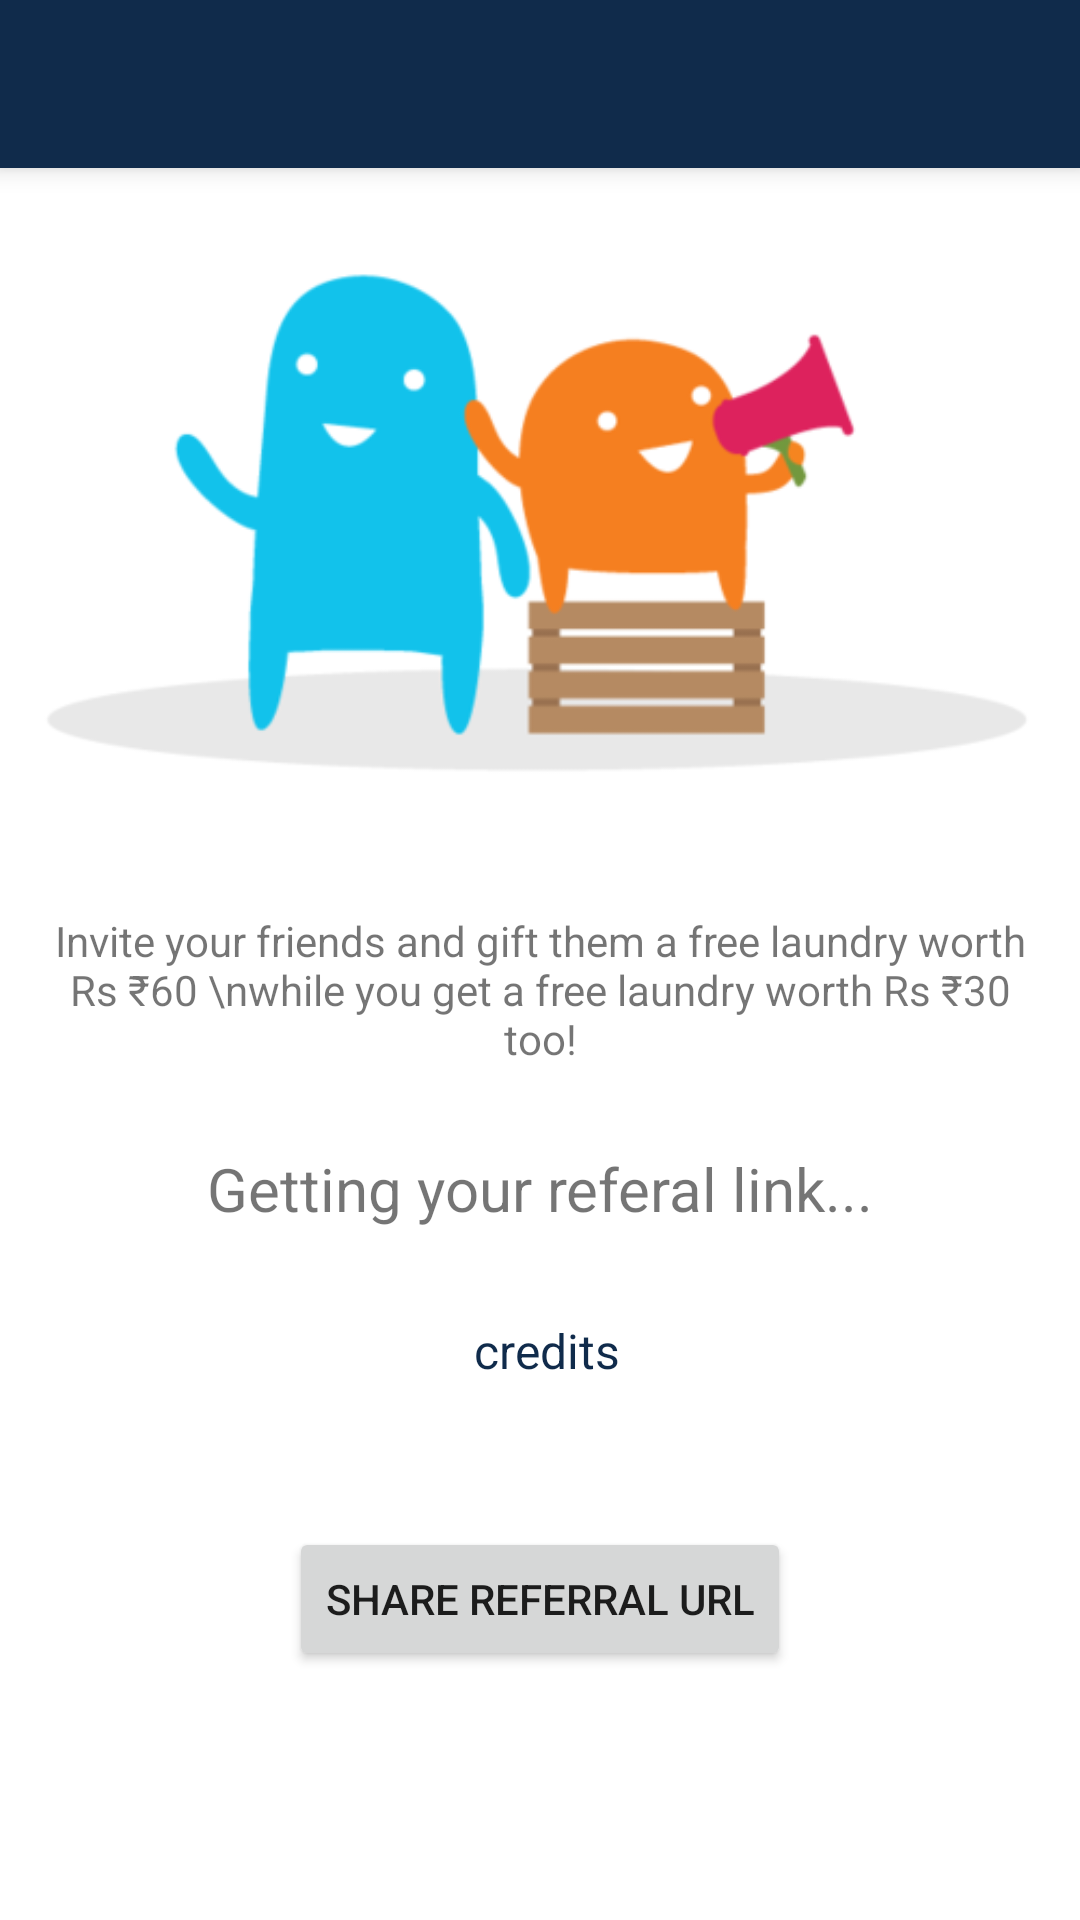

This screen was rendered from an Android layout file. Write that file and the resources it references.
<!-- AndroidManifest.xml: application theme AppTheme -->
<!-- res/layout/activity_refer.xml -->
<RelativeLayout xmlns:android="http://schemas.android.com/apk/res/android"
    xmlns:app="http://schemas.android.com/apk/res-auto"
    xmlns:tools="http://schemas.android.com/tools"
    android:layout_width="match_parent"
    android:layout_height="match_parent"
    tools:context="com.dhodu.android.ReferActivity">

    <android.support.v7.widget.Toolbar
        android:id="@+id/toolbar"
        android:layout_width="match_parent"
        android:layout_height="wrap_content"
        android:layout_gravity="top"
        android:background="@color/dhodu_primary"
        android:elevation="5dp"
        android:minHeight="?attr/actionBarSize"
        app:popupTheme="@style/ThemeOverlay.AppCompat.Light"
        app:theme="@style/ThemeOverlay.AppCompat.Dark.ActionBar" />

    <ScrollView
        android:layout_width="match_parent"
        android:layout_height="match_parent">

        <LinearLayout
            android:layout_width="match_parent"
            android:layout_height="wrap_content"
            android:orientation="vertical">

            <ImageView
                android:id="@+id/imageView3"
                android:layout_width="match_parent"
                android:layout_height="wrap_content"
                android:src="@drawable/referral" />

            <TextView
                android:id="@+id/no_order_text"
                android:layout_width="match_parent"
                android:layout_height="wrap_content"
                android:layout_marginLeft="15dp"
                android:layout_marginRight="15dp"
                android:gravity="center"
                android:text="Invite your friends and gift them a free laundry worth Rs ₹60 \nwhile you get a free laundry worth Rs ₹30 too!" />

            <TextView
                android:id="@+id/referral_code"
                android:layout_width="match_parent"
                android:layout_height="wrap_content"
                android:layout_margin="12dp"
                android:gravity="center"
                android:paddingTop="15dp"
                android:singleLine="true"
                android:text="Getting your referal link..."
                android:textSize="20sp" />

            <LinearLayout
                android:layout_width="wrap_content"
                android:layout_height="wrap_content"
                android:layout_gravity="center_horizontal"
                android:orientation="horizontal"
                android:layout_marginTop="10dp">

                <TextView
                    android:id="@+id/credits"
                    android:layout_width="wrap_content"
                    android:layout_height="wrap_content"
                    android:layout_gravity="center_vertical"
                    android:textColor="@color/dhodu_primary_dark"
                    android:textSize="28sp" />

                <TextView
                    android:layout_width="wrap_content"
                    android:layout_height="wrap_content"
                    android:layout_gravity="center_vertical"
                    android:paddingLeft="5dp"
                    android:text="credits"
                    android:textColor="@color/dhodu_primary_dark"
                    android:textSize="16sp" />

            </LinearLayout>

            <Button
                android:id="@+id/share_code"
                android:layout_width="wrap_content"
                android:layout_height="wrap_content"
                android:layout_gravity="center_horizontal"
                android:layout_marginTop="40dp"
                android:text="Share referral URL" />


        </LinearLayout>


    </ScrollView>


</RelativeLayout>
<!-- resources referenced by this layout -->
<resources>
  <color name="dhodu_primary">#102b4b</color>
  <color name="dhodu_primary_dark">#102b4b</color>
  <!-- drawable referral: png bitmap (drawable, 18835 bytes) -->
  <style name="AppTheme" parent="Theme.AppCompat.Light.NoActionBar">
          
          <item name="colorPrimary">@color/dhodu_primary</item>
          <item name="colorPrimaryDark">@color/dhodu_primary_dark</item>
          <item name="colorAccent">@color/colorAccent</item>
          <item name="android:navigationBarColor">@color/dhodu_primary_dark</item>
          <item name="android:windowBackground">@android:color/white</item>
          <item name="android:listViewStyle">@style/TransparentListView</item>
          <item name="android:expandableListViewStyle">@style/TransparentExpandableListView</item>
      </style>
  <color name="colorAccent">#ff4081</color>
  <style name="TransparentListView" parent="@android:style/Widget.ListView">
          <item name="android:cacheColorHint">@android:color/transparent</item>
      </style>
  <style name="TransparentExpandableListView" parent="@android:style/Widget.ExpandableListView">
          <item name="android:cacheColorHint">@android:color/transparent</item>
      </style>
</resources>
